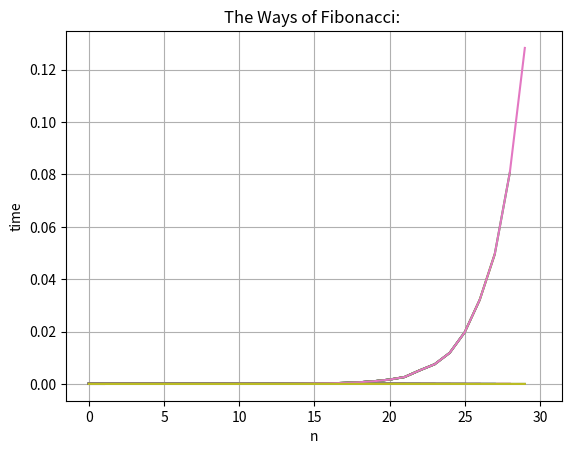

The script that saved this image:
""" [redacted]

    An implementation of calculating Fibonacci of n using various functions,
    while plotting their efficiency in miliseconds.

    Problem:
    http://cs.marlboro.edu/courses/spring2017/algorithms/special/assignments

    Find the ratio of consecutive Fibonnaci numbers for large n.

    Bonus: Make a plot of n vs Fib[n], fit to a curve of the form, and discuss.

    Dependencies:
    - python matplotlib library
    - python sympy library

    TODO:
    - Plot using matplotlib
    - Create many Fibonacci of n functions

    Sources:

    - 5 Ways of Fibonacci in Python:
        https://technobeans.com/2012/04/16/5-ways-of-fibonacci-in-python/

    - Five Ways to Calculate Fibonacci Numbers with Python Code
        http://sahandsaba.com/five-ways-to-calculate-fibonacci-numbers-with-python-code.html

"""
import time, math, sys
import matplotlib.pyplot as pyplot

sys.setrecursionlimit(18000)

a, b = 0, 1

class Fibby():
    #TODO
    # Plot function!!!
    def plot(self):
        pass

    # Source: Python tutoring with Dylan
    # This method uses "tail recursion"
    # http://pastebin.com/89dxMK2L
    def fib1(self, n):
        prev = {}
        # Because if n is equal to 0 or 1, Fibonacci of n
        # will equal 0 or 1 respectively
        if (n == 0) or (n == 1):

            return n
        # Tail recursion
        # If n has already been calculated don't calculate it
        # over again
        if n in prev:

            return prev[n]

        # prev[n] is the last and second to last n
        # added together
        prev[n] = self.fib1(n-1) + self.fib1(n-2)

        return prev[n]

    # Source: A YouTube video
    # https://www.youtube.com/watch?v=CKPciT2ROL8
    # https://dl.dropboxusercontent.com/u/4904309/fib-spiral.py
    # This method is a modified version of the source above
    # and is very "recursive"
    def fib2(self, n):
        # let n be number of iterations
        # Gold().fibby(10) returns 55:
        # 1, 1, 2, 3, 5, 8, 13, 21, 34, 55
        ns = []

        n1, n2 = 0, 1
        if (n == 0) or (n == 1):

            return n

        else:
            for iteration in range(n - 1):
                n = n1 + n2
                n1 = n2
                n2 = n
                ns.append(n)

            return n

    # Source: 5 Ways of Fibonacci in Python
    # Example 1: Using looping technique
    def fib3(self, n):
        a, b = 1, 1

        for i in range(n - 1):
            a, b = b, a + b

        return a

    # Source: 5 Ways of Fibonacci in Python
    # Example 2: Using recursion
    # Nearly identical to my fib2()
    def fib4(self, n):
        if (n == 1) or (n == 2):

            return n

        return self.fib4(n - 1) + self.fib4(n - 2)

    # Source: 5 Ways of Fibonacci in Python
    # Example 3: Using generators
    # Adapted for Python
    # https://stackoverflow.com/questions/12274606/theres-no-next-function-in-a-yield-generator-in-python-3
    def fib5(self):
        global a, b

        while True:
            a, b = b, a + b

            yield a

# Hmmm... Memoization.

#    # Source: 5 Ways of Fibonacci in Python
#    # Example 4: Using Memoization
#    def fib6(self, fn, arg):
#        memo = {}
#
#        if arg not in memo:
#            memo[arg] = fn(arg)
#
#            return memo[arg]
#
#class Memoize:
# def __init__(self, fn):
#  self.fn = fn
#  self.memo = {}
# def __call__(self, arg):
#  if arg not in self.memo:
#   self.memo[arg] = self.fn(arg)
#   return self.memo[arg]
#
#@Memoize
#def fib(n):
# a,b = 1,1
# for i in range(n-1):
#  a,b = b,a+b
# return a
#print fib(5)

def main():
    #n = int(input('Calculate Fibonacci of?: '))
    #n_plus = (int(n) + 1)

    fibby = Fibby()

    #print(fibby.fib1(n) / fibby.fib1(n + 1))

    #print(fibby.fib2(n) / fibby.fib2(n + 1))

    #print(fibby.fib3(n) / fibby.fib3(n + 1))

    #print(fibby.fib5(n) / fibby.fib5(n + 1))

    #print(fibby.fib6(n) / fibby.fib6(n + 1))
    #fibm = memoize(fib,5)
    #print fibm

    # fib1
    fib1_results = []
    fib1_times = []

    # fib2
    fib2_results = []
    fib2_times = []

    # fib3
    fib3_results = []
    fib3_times = []

    # fib4
    fib4_results = []
    fib4_times = []

    # fib5
    fib5_results = []
    fib5_times = []

    fib_of = 30
    for n in range(fib_of):
        # Make many veriables to ensure no false positive
        fib1_n, fib2_n, fib3_n, fib4_n = n, n, n, n

        # fib1
        start_time = time.time()

        fibby.fib1(fib1_n)

        end_time = time.time()

        fib1_results.append(fib1_n)
        fib1_times.append(end_time - start_time)

        pyplot.plot(fib1_results, fib1_times)


        # fib2
        start_time = time.time()

        fibby.fib2(fib2_n)

        end_time = time.time()

        fib2_results.append(fib2_n)
        fib2_times.append(end_time - start_time)

        pyplot.plot(fib2_results, fib2_times)

        # fib3
        start_time = time.time()

        fibby.fib3(fib3_n)

        end_time = time.time()

        fib3_results.append(fib3_n)
        fib3_times.append(end_time - start_time)

        pyplot.plot(fib3_results, fib3_times)

        # fib4
        #start_time = time.time()

        #fibby.fib4(fib4_n)

        #end_time = time.time()

        #fib4_results.append(fib4_n)
        #fib4_times.append(end_time - start_time)

        #pyplot.plot(fib4_results, fib4_times)

        # fib5
        start_time = time.time()

        fib5_n = 30
        for i in range(fib5_n):
            print(i, next(fibby.fib5()))
            #print(next(fibby.fib5()))
            #print(next(fibby.fib5()))

        end_time = time.time()

        fib5_results.append(fib5_n)
        fib5_times.append(end_time - start_time)

        pyplot.plot(fib5_results, fib5_times)

    pyplot.xlabel('n')
    pyplot.ylabel('time')
    pyplot.title('The Ways of Fibonacci: ')
    pyplot.grid(True)
    #pyplot.savefig("test.png")
    pyplot.show()

if __name__ == '__main__':
    main()
